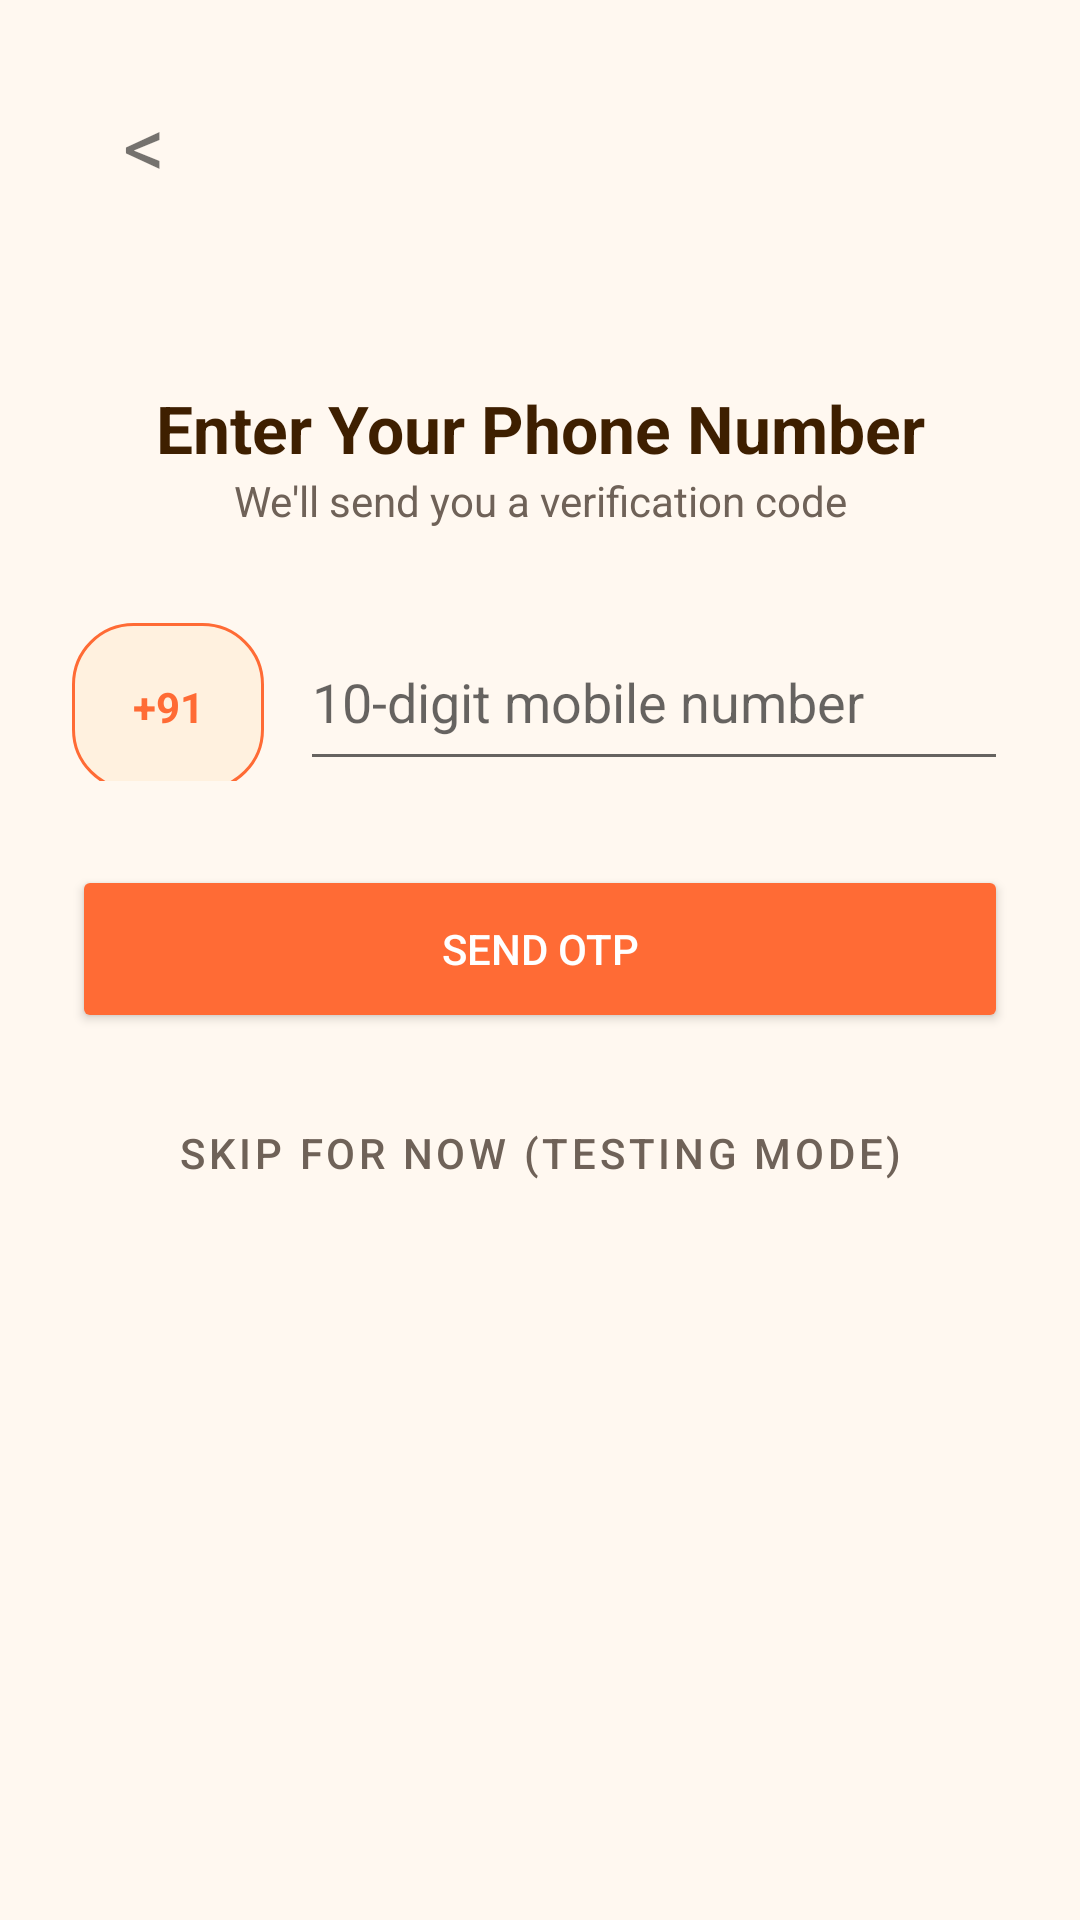

Reconstruct the res/layout file that produces this screen, plus the resources it refers to.
<!-- AndroidManifest.xml: application theme Theme.HalliSanthe -->
<!-- res/layout/activity_phone_auth.xml -->
<LinearLayout xmlns:android="http://schemas.android.com/apk/res/android"
    android:layout_width="match_parent"
    android:layout_height="match_parent"
    android:background="@color/background_cream"
    android:orientation="vertical"
    android:padding="24dp">
    <TextView android:id="@+id/backButton" android:layout_width="48dp" android:layout_height="48dp" android:gravity="center" android:text="&lt;" android:textSize="28sp" />
    <TextView android:layout_width="match_parent" android:layout_height="wrap_content" android:layout_marginTop="56dp" android:gravity="center" android:text="Enter Your Phone Number" android:textColor="@color/text_brown" android:textSize="22sp" android:textStyle="bold" />
    <TextView android:layout_width="match_parent" android:layout_height="wrap_content" android:gravity="center" android:text="We'll send you a verification code" android:textColor="@color/text_muted" />
    <LinearLayout android:layout_width="match_parent" android:layout_height="wrap_content" android:layout_marginTop="28dp" android:orientation="horizontal">
        <TextView android:layout_width="64dp" android:layout_height="56dp" android:background="@drawable/bg_chip" android:gravity="center" android:text="+91" android:textColor="@color/primary_orange" android:textStyle="bold" />
        <EditText android:id="@+id/phoneInput" android:layout_width="0dp" android:layout_height="56dp" android:layout_marginStart="12dp" android:layout_weight="1" android:hint="10-digit mobile number" android:inputType="phone" android:maxLength="10" />
    </LinearLayout>
    <Button android:id="@+id/sendOtpButton" android:layout_width="match_parent" android:layout_height="56dp" android:layout_marginTop="28dp" android:backgroundTint="@color/primary_orange" android:text="Send OTP" android:textColor="@color/white" />

    <Button
        android:id="@+id/skipAuthButton"
        style="@style/Widget.MaterialComponents.Button.TextButton"
        android:layout_width="match_parent"
        android:layout_height="wrap_content"
        android:layout_marginTop="16dp"
        android:text="Skip for now (Testing Mode)"
        android:textColor="@color/text_muted" />
</LinearLayout>
<!-- resources referenced by this layout -->
<resources>
  <color name="background_cream">#FFF8F0</color>
  <color name="primary_orange">#FF6B35</color>
  <color name="text_brown">#3E1F00</color>
  <color name="text_muted">#6F6258</color>
  <color name="white">#FFFFFF</color>
  <!-- drawable bg_chip (drawable) -->
  <shape xmlns:android="http://schemas.android.com/apk/res/android">
      <solid android:color="#FFF1DF" />
      <stroke android:width="1dp" android:color="@color/primary_orange" />
      <corners android:radius="20dp" />
  </shape>
  <style name="Theme.HalliSanthe" parent="Theme.MaterialComponents.DayNight.NoActionBar">
          <item name="colorPrimary">@color/primary_orange</item>
          <item name="colorPrimaryVariant">@color/primary_orange_dark</item>
          <item name="colorSecondary">@color/secondary_yellow</item>
          <item name="android:colorBackground">@color/background_cream</item>
          <item name="android:windowLightStatusBar">true</item>
          <item name="android:statusBarColor">@color/background_cream</item>
      </style>
  <color name="primary_orange_dark">#E85D04</color>
  <color name="secondary_yellow">#FFB300</color>
</resources>
